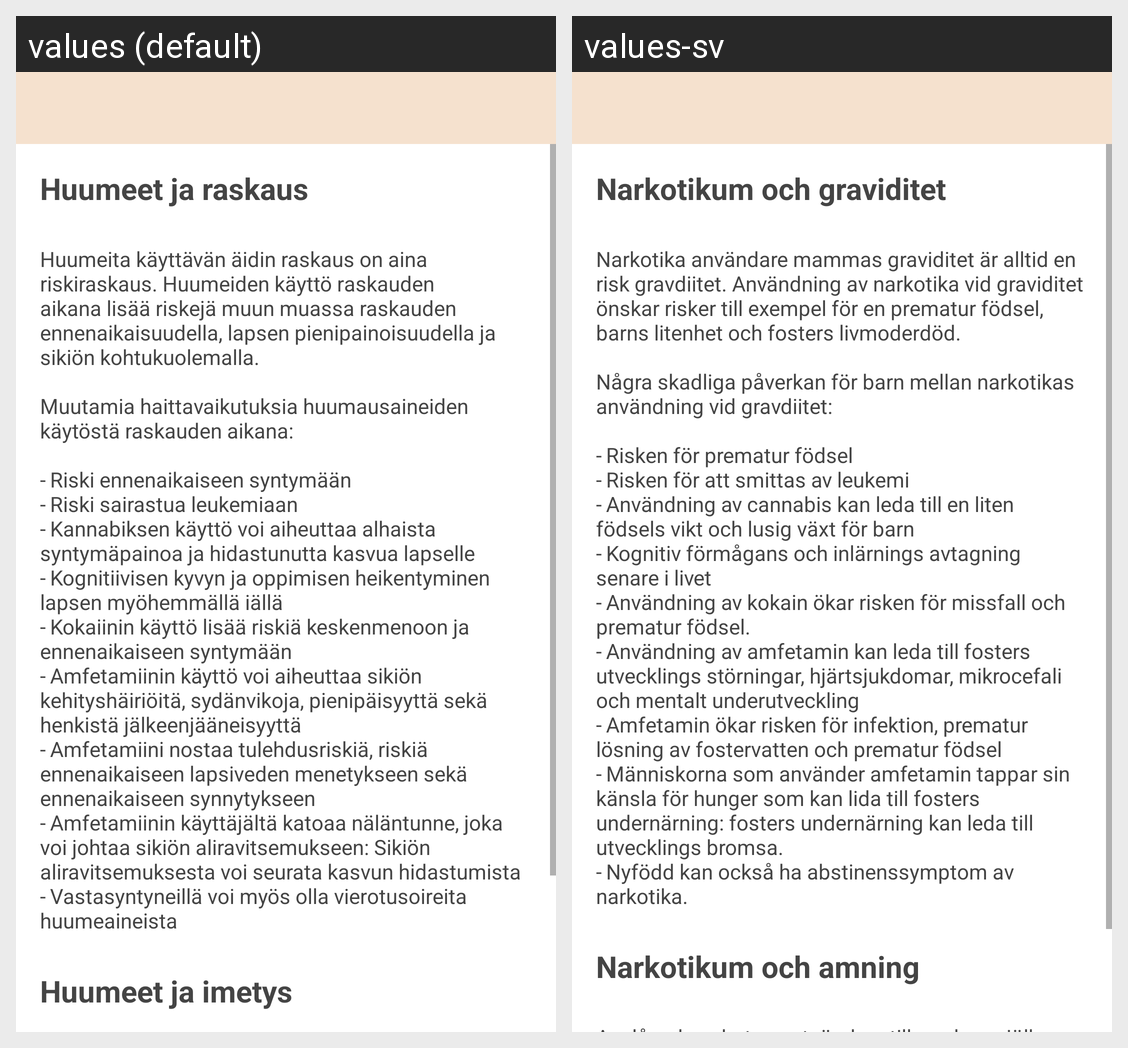

The same Android screen rendered under two of its app's locales, left to right. List the strings drawn on it with the default value and each locale's translation.
Android screen res/layout/layout_drugs_info.xml rendered under 2 locales, left to right: values (default), values-sv. Device: Nexus 5 (rendered at 1080×1920; each locale shown at half size, 540×960, under a caption strip naming it); theme AppTheme.
Strings drawn on this screen, with the default value and each locale's value (text and hints the layout hard-codes, and strings that could not be matched under every locale, appear in the picture but are not listed):

drugsInfoHeader1
  values: Huumeet ja raskaus
  values-sv: Narkotikum och graviditet

drugsInfoText1
  values: Huumeita käyttävän äidin raskaus on aina riskiraskaus. Huumeiden käyttö raskauden aikana lisää riskejä muun muassa raskauden ennenaikaisuudella, lapsen pienipainoisuudella ja sikiön kohtukuolemalla. 
      
      Muutamia haittavaikutuksia huumausaineiden käytöstä raskauden aikana: 
      
      -	Riski ennenaikaiseen syntymään 
      -	Riski sairastua leukemiaan 
      -	Kannabiksen käyttö voi aiheuttaa alhaista syntymäpainoa ja …[clipped]
  values-sv: Narkotika användare mammas graviditet är alltid en risk gravdiitet. Användning av narkotika vid graviditet önskar risker till exempel för en prematur födsel, barns litenhet och fosters livmoderdöd. 
      
      Några skadliga påverkan för barn mellan narkotikas användning vid gravdiitet: 
      
      -	Risken för prematur födsel 
      -	Risken för att smittas av leukemi 
      -	Användning av cannabis kan leda till en liten …[clipped]

drugsInfoHeader2
  values: Huumeet ja imetys
  values-sv: Narkotikum och amning
